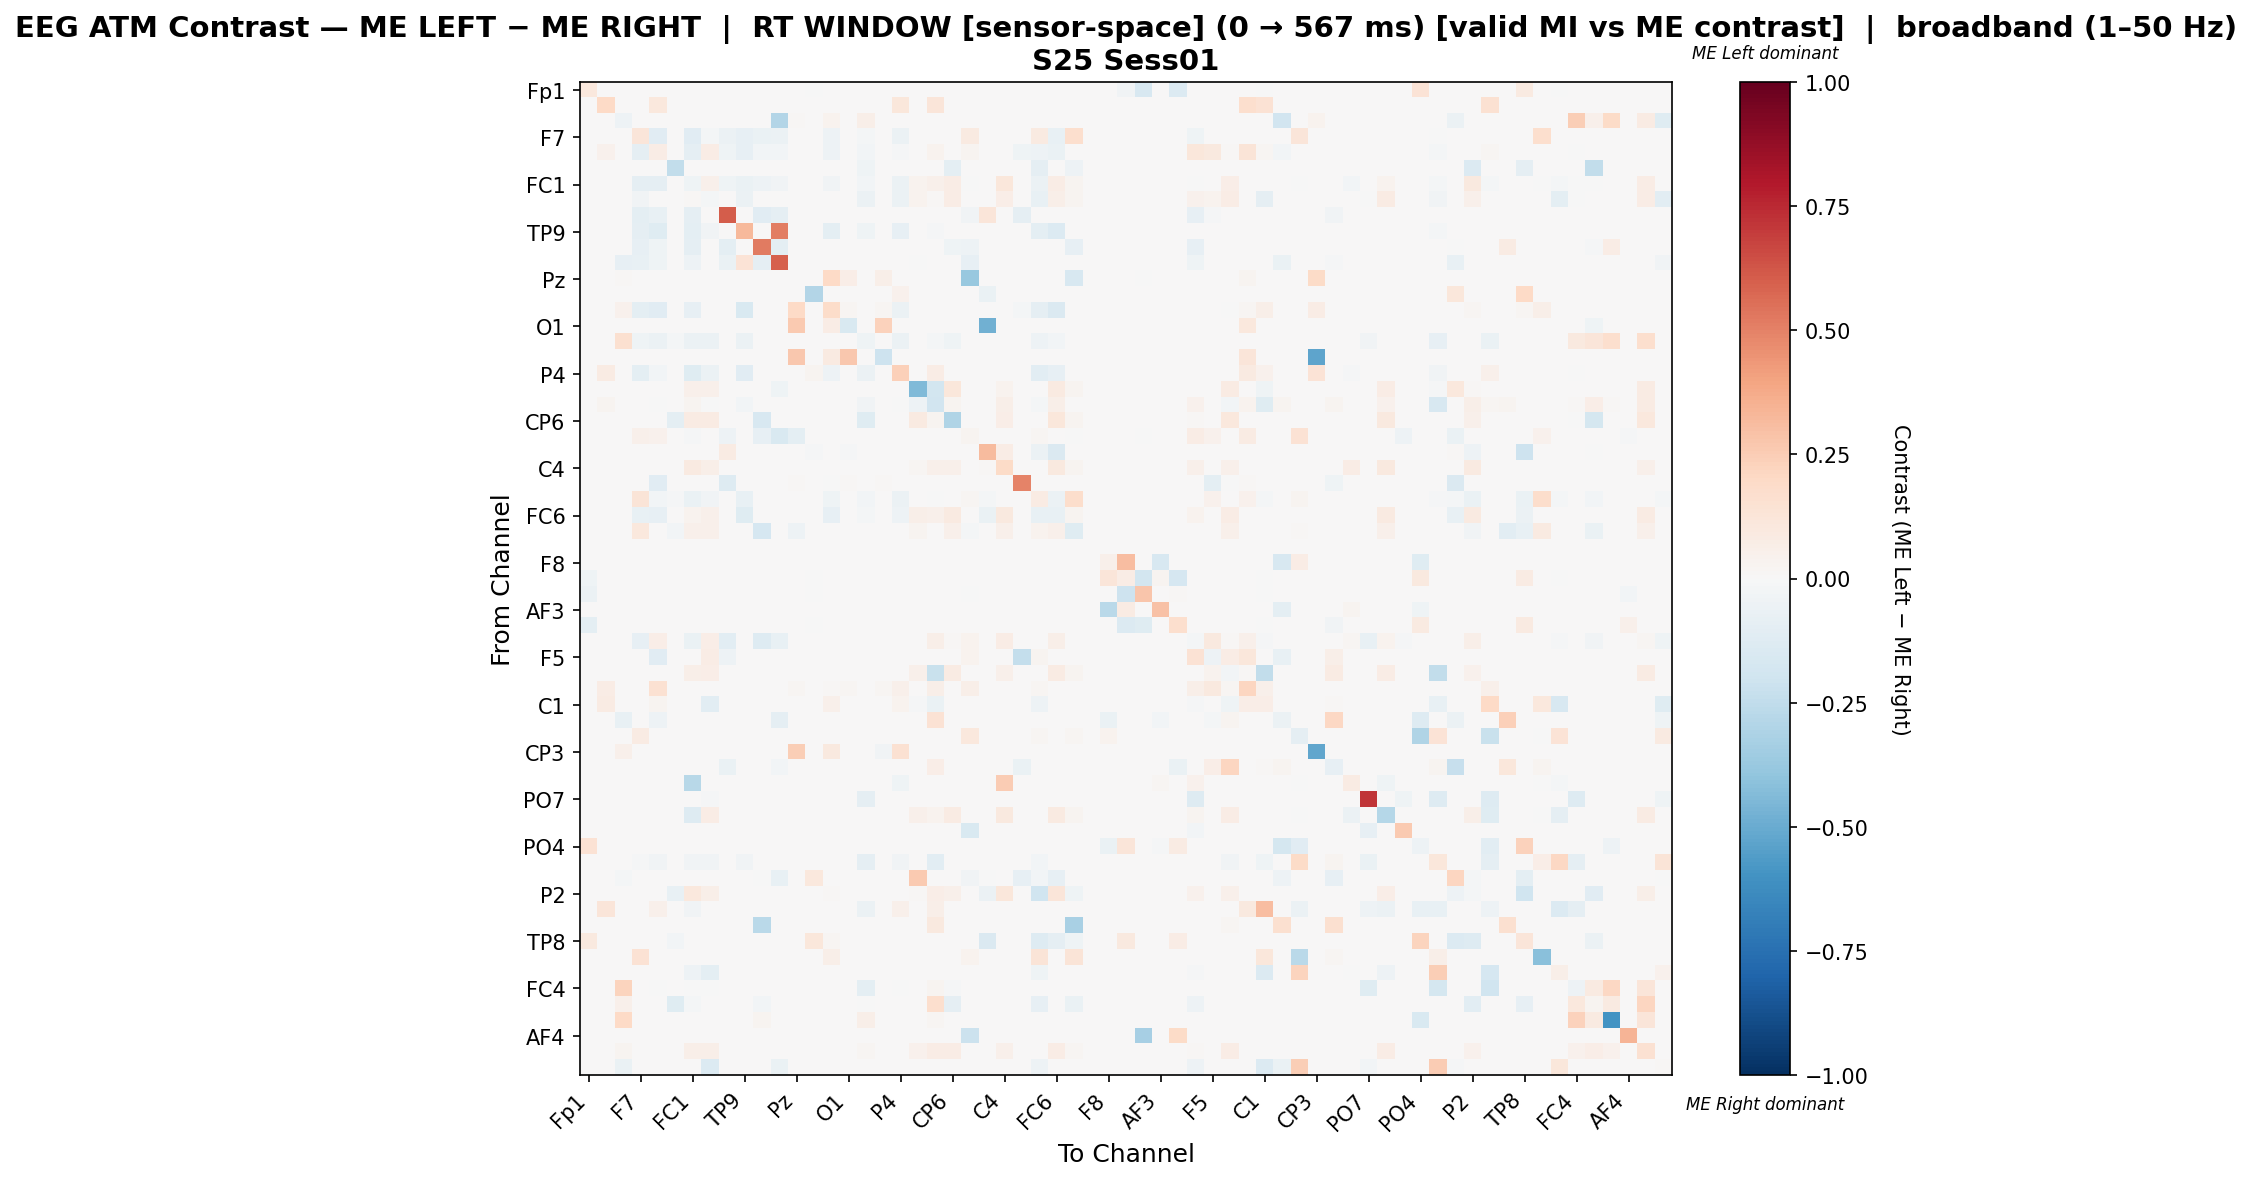

The file beside this chart, header and first rows:
, Fp1, Fz, F3, F7, FT9, FC5, FC1, C3, T7, TP9, CP5, CP1, Pz, P3, P7, O1, Oz, O2, P4, P8, TP10, CP6, CP2
Fp1, 0.1053, 0.0, 0.0, 0.0, 0.0, 0.0, 0.0, 0.0, 0.0, 0.0, 0.0, 0.0, 0.0, -0.001138, 0.0, 0.0, 0.0, 0.0, 0.0, 0.0, 0.0, 0.0, 0.0
Fz, 0.0, 0.1972, 0.0, 0.0, 0.1077, 0.0, 0.0, 0.0, 0.0, 0.0, 0.0, 0.0, 0.0, 0.0, 0.0, 0.0, 0.0, 0.0, 0.1098, 0.0, 0.1179, 0.0, 0.0
F3, 0.0, 0.0, -0.0495, 0.0, 0.0, 0.0, 0.0, 0.0, 0.0, 0.001198, 0.0, -0.2915, 0.008383, 0.0, 0.03593, 0.0, 0.05509, 0.0, 0.0, 0.0, 0.0, 0.0, 0.0
F7, 0.0, 0.0, 0.0, 0.1231, -0.1124, 0.0, -0.1129, -0.02084, -0.05999, -0.07829, -0.06304, -0.0605, 0.0, 0.0, -0.05186, 0.0, -0.02288, 0.0, -0.05846, 0.0, 0.0, 0.0, 0.08636
FT9, 0.0, 0.04071, 0.0, -0.08998, 0.0714, 0.0, -0.09202, 0.0715, -0.04031, -0.08021, -0.02728, -0.02728, 0.0, 0.0, -0.04927, 0.0, -0.02932, 0.0, -0.01341, 0.002221, 0.03464, 0.0, 0.02868
FC5, 0.0, 0.0, 0.0, 0.0, 0.0, -0.2426, 0.0, 0.0, 0.0, 0.0, 0.0, 0.0, 0.0, 0.0, 0.0, 0.0, -0.04167, 0.0, 0.0, 0.0, 0.0, -0.09804, 0.0
FC1, 0.0, 0.0, 0.0, -0.08947, -0.09066, 0.0, -0.04415, 0.05065, -0.04592, -0.06374, -0.05226, -0.03246, 0.0, 0.0, -0.03365, 0.0, -0.0285, 0.0, -0.05622, 0.03512, 0.05077, 0.07128, -0.004751
C3, 0.0, 0.0, 0.0, -0.03857, 0.006976, 0.0, 0.0152, -0.01972, 0.0, -0.05919, 0.0, 0.0, 0.0, 0.0, 0.0, 0.0, -0.06188, 0.0, -0.06188, 0.03803, 0.01188, 0.07348, 0.0
T7, 0.0, 0.0, 0.0, -0.09494, -0.07674, 0.0, -0.09019, 0.0, 0.6028, 0.0, -0.1163, -0.09019, 0.0, 0.0, 0.0, 0.0, 0.0, 0.0, 0.0, 0.0, 0.0, 0.0, -0.03481
TP9, 0.0, 0.0, 0.0, -0.0926, -0.1173, 0.0, -0.09561, -0.03848, 0.0, 0.3229, 0.0, 0.5088, 0.0, 0.0, -0.09561, 0.0, -0.04089, 0.0, -0.08298, 0.0, -0.01203, 0.0, 0.0
CP5, 0.0, 0.0, 0.0, -0.08094, -0.04373, 0.0, -0.08616, 0.0, -0.09595, 0.0, 0.5206, -0.09661, 0.0, 0.0, 0.0, 0.0, 0.0, 0.0, 0.0, 0.0, 0.0, -0.04243, -0.05091
CP1, 0.0, 0.0, -0.08552, -0.07303, -0.04182, 0.0, -0.04994, 0.0, -0.06991, 0.1359, -0.09114, 0.5982, 0.0, 0.0, 0.0, 0.0, 0.0, 0.0, 0.0, -0.007491, 0.0, 0.0, -0.08365
Pz, 0.0, 0.0, 0.01197, 0.0, 0.0, 0.0, 0.0, 0.0, 0.0, 0.0, 0.0, 0.0, 0.001969, 0.0, 0.1981, 0.06383, 0.0, 0.05585, 0.0, 0.0, 0.0, 0.0, -0.3799
P3, 0.0, 0.0, 0.0, 0.0, 0.0, 0.0, 0.0, 0.0, 0.0, 0.0, 0.0, 0.0, 0.0, -0.2914, 0.0, 0.0, 0.0, 0.0, 0.04059, 0.0, 0.0, 0.0, 0.0
P7, 0.0, 0.0, 0.04264, -0.09488, -0.1115, 0.0, -0.07875, 0.0, 0.0, -0.1495, 0.0, 0.001376, 0.2008, 0.0, 0.1867, 0.02063, 0.0, 0.02063, -0.05607, 0.0, 0.0, 0.0, 0.0
O1, 0.0, 0.0, 0.0, 0.0, 0.0, 0.0, 0.0, 0.0, 0.0, 0.0, 0.0, 0.0, 0.2582, 0.0, 0.07692, -0.1486, 0.0, 0.2308, 0.0, 0.0, 0.0, 0.0, 0.0
Oz, 0.0, 0.0, 0.1618, -0.0392, -0.06088, -0.01585, -0.06088, -0.05671, 0.0, -0.05838, 0.0, 0.0, 0.0, 0.0, 0.0, 0.0, -0.03973, 0.0, -0.06088, 0.0, -0.02002, -0.04254, 0.0
O2, 0.0, 0.0, 0.0, 0.0, 0.0, 0.0, 0.0, 0.0, 0.0, 0.0, 0.0, 0.0, 0.2671, 0.0, 0.08696, 0.2671, 0.0, -0.2097, 0.0, 0.0, 0.0, 0.0, 0.0
P4, 0.0, 0.08589, 0.0, -0.09685, -0.02789, 0.0, -0.1184, -0.05629, 0.0, -0.1159, 0.0, 0.0, 0.0, 0.03067, -0.04838, 0.0, -0.0596, 0.0, 0.2368, 0.004601, 0.07369, 0.0, 0.0
P8, 0.0, 0.0, 0.0, 0.0, 0.002791, 0.0, 0.04815, 0.05304, 0.0, 0.0, 0.0, -0.04274, 0.0, 0.0, 0.0, 0.0, 0.0, 0.0, 0.002791, -0.4417, -0.181, 0.1117, 0.0
TP10, 0.0, 0.03011, 0.0, 0.0, -0.003509, 0.0, 0.02459, -0.001502, 0.0, -0.02914, 0.0, 0.0, 0.0, 0.0, 0.0, 0.0, -0.03311, 0.0, -0.003007, -0.0528, -0.1947, 0.02559, 0.0
CP6, 0.0, 0.0, 0.0, 0.0, 0.0, -0.1014, 0.07904, 0.08305, 0.0, 0.0, -0.157, 0.0, 0.0, 0.0, 0.0, 0.0, -0.1208, 0.0, 0.0, 0.09164, 0.03036, -0.299, 0.0
CP2, 0.0, 0.0, 0.0, 0.05425, 0.04485, 0.0, -0.01122, 0.0, -0.04714, 0.0, -0.0853, -0.1504, -0.09652, 0.0, 0.0, 0.0, 0.0, 0.0, 0.0, 0.0, 0.0, 0.0, 0.0264
Cz, 0.0, 0.0, 0.0, 0.0, 0.0, 0.0, 0.0, 0.0, 0.08, 0.0, 0.0, 0.0, 0.0, -0.01115, 0.0, -0.01487, 0.0, 0.0, 0.0, 0.004, 0.0, 0.0, 0.0
C4, 0.0, 0.0, 0.0, 0.0, 0.0, 0.0, 0.0933, 0.05536, 0.0, 0.0, 0.0, 0.0, 0.0, 0.0, 0.0, 0.0, 0.0, 0.0, 0.0, 0.0192, 0.05134, 0.05, 0.0
T8, 0.0, 0.0, 0.0, 0.0, -0.1138, 0.0, 0.0, 0.0, -0.1317, 0.0, 0.0, 0.0, 0.01064, 0.0, -0.007219, 0.01064, 0.0, 0.01064, 0.0, 0.0, 0.0, 0.0, 0.0
FT10, 0.0, 0.0, 0.0, 0.1306, -0.02853, -0.01537, -0.06736, -0.03843, 0.0, -0.07414, 0.0, 0.0, 0.0, 0.0, -0.04476, 0.0, -0.02622, 0.0, -0.05787, 0.0, -0.004521, 0.0, 0.02027
FC6, 0.0, 0.0, 0.0, -0.07515, -0.08557, 0.0, 0.03614, 0.05426, 0.0, -0.124, 0.0, 0.0, 0.0, 0.0, -0.08417, 0.0, -0.01591, 0.0, -0.05431, 0.05664, 0.05011, 0.08671, 0.0
FC2, 0.0, 0.0, 0.0, 0.1076, 0.0, -0.02789, 0.04882, 0.04882, 0.0, 0.0, -0.1688, 0.0, -0.05439, 0.0, 0.0, 0.0, 0.0, 0.0, 0.0, 0.02893, 0.004521, 0.04882, -0.01934
F4, 0.0, 0.0, 0.0, 0.0, 0.0, 0.0, 0.0, 0.0, 0.0, 0.0, 0.0, 0.0, 0.0, 0.0, 0.0, 0.0, 0.0, 0.0, 0.0, 0.0, 0.0, 0.0, 0.0
F8, 0.0, 0.0, 0.0, 0.0, 0.0, 0.0, 0.0, 0.0, 0.0, 0.0, 0.0, 0.0, 0.0, 0.0, 0.0, 0.0, 0.0, 0.0, 0.0, 0.0, 0.0, 0.0, 0.0
Fp2, -0.04265, 0.0, 0.0, 0.0, 0.0, 0.0, 0.0, 0.0, 0.0, 0.0, 0.0, 0.0, 0.0, -0.0011, 0.0, 0.0, 0.0, 0.0, 0.0, 0.0, 0.0, 0.0, 0.0
AF7, -0.05595, 0.0, 0.0, 0.0, 0.0, 0.0, 0.0, 0.0, 0.0, 0.0, 0.0, 0.0, 0.0, -0.001253, 0.0, 0.0, 0.0, 0.0, 0.0, 0.0, 0.0, 0.0, -0.007519
AF3, 0.0, 0.0, 0.0, 0.0, 0.0, 0.0, 0.0, 0.0, 0.0, 0.0, 0.0, 0.0, 0.0, 0.0, 0.0, 0.0, 0.0, 0.0, 0.0, 0.0, 0.0, 0.0, 0.0
AFz, -0.09823, 0.0, 0.0, 0.0, 0.0, 0.0, 0.0, 0.0, 0.0, 0.0, 0.0, 0.0, 0.0, -0.001079, 0.0, 0.0, 0.0, 0.0, 0.0, 0.0, 0.0, 0.0, 0.0
F1, 0.0, 0.0, 0.0, -0.07834, 0.06787, 0.0, -0.06715, 0.06516, -0.1054, 0.0, -0.1257, -0.07253, 0.0, 0.0, 0.0, 0.0, 0.0, 0.0, 0.0, 0.0, 0.05471, 0.01108, 0.03879
F5, 0.0, 0.0, 0.0, 0.0, -0.1108, 0.0, 0.0, 0.07492, -0.05455, 0.0, 0.0, 0.0, 0.0, 0.0, 0.0, 0.0, 0.0, 0.0, 0.0, 0.0, 0.0, 0.0, 0.03642
FT7, 0.0, 0.0, 0.0, 0.0, 0.007572, 0.0, 0.06058, 0.0637, 0.0, 0.0, 0.0, 0.0, 0.0, 0.0, 0.0, 0.0, 0.0, 0.0, 0.0, 0.04944, -0.2239, 0.07973, 0.0
FC3, 0.0, 0.07616, 0.0, 0.0, 0.1532, 0.0, 0.0, 0.0, 0.0, 0.0, 0.0, 0.0, 0.01792, 0.0, 0.01254, 0.01792, 0.0, 0.01792, 0.05376, 0.002688, 0.05735, 0.0, 0.05914
C1, 0.0, 0.08032, 0.0, 0.0, 0.03054, 0.0, 0.0, -0.1092, 0.0, 0.0, 0.0, 0.0, 0.0, 0.0, 0.0509, 0.0, 0.0, 0.0, 0.03167, -0.008239, -0.06988, 0.0, 0.0
C5, 0.0, 0.0, -0.07039, 0.0, -0.0482, 0.0, 0.0, 0.0, 0.0, 0.0, 0.0, -0.08646, 0.0, 0.0, 0.0, 0.0, 0.0, 0.0, 0.0, 0.0, 0.1478, 0.0, 0.0
TP7, 0.0, 0.0, 0.0, 0.08529, 0.0, 0.0, 0.0, 0.0, 0.0, 0.0, 0.0, 0.0, 0.0, 0.0, 0.0, 0.0, 0.0, 0.0, 0.0, 0.0, 0.0, 0.0, 0.1049
CP3, 0.0, 0.0, 0.05391, 0.0, 0.0, 0.0, 0.0, 0.0, 0.0, 0.001739, 0.0, 0.001739, 0.247, 0.0, 0.09391, 0.0, 0.0, -0.03361, 0.1548, 0.0, 0.0, 0.0, 0.0
P1, 0.0, 0.0, 0.0, 0.0, 0.0, 0.0, 0.0, 0.0, -0.07002, 0.0, 0.0, -0.03052, 0.0, 0.0, 0.0, 0.0, 0.0, 0.0, 0.0, 0.0, 0.06813, 0.0, 0.0
P5, 0.0, 0.0, 0.0, 0.0, 0.0, 0.0, -0.2794, 0.0, 0.0, 0.0, 0.0, 0.0, 0.0, 0.0, 0.0, 0.0, 0.0, 0.0, -0.04412, 0.0, 0.0, 0.0, 0.0
PO7, 0.0, 0.0, 0.0, 0.0, 0.0, 0.0, 0.0, -0.01097, 0.0, 0.0, 0.0, 0.0, 0.0, 0.0, 0.0, 0.0, -0.08775, 0.0, 0.0, 0.0, 0.0, 0.0, 0.0
PO3, 0.0, 0.0, 0.0, 0.0, 0.0, 0.0, -0.1309, 0.07062, 0.0, 0.0, 0.0, 0.0, 0.0, 0.0, 0.0, 0.0, 0.0, 0.0, 0.0, 0.04708, 0.03803, 0.07832, 0.0
POz, 0.0, 0.0, 0.0, 0.0, 0.0, 0.0, 0.0, 0.0, 0.0, 0.0, 0.0, 0.0, 0.0, 0.0, 0.0, 0.0, 0.0, 0.0, 0.0, 0.0, 0.0, 0.0, -0.1522
PO4, 0.146, 0.0, 0.0, 0.0, 0.0, 0.0, 0.0, 0.0, 0.0, 0.0, 0.0, 0.0, 0.0, 0.0, 0.0, 0.0, 0.0, 0.0, 0.0, 0.0, 0.0, 0.0, 0.0
PO8, 0.0, 0.0, 0.0, -0.01309, -0.03578, 0.0, -0.03578, -0.03578, 0.0, -0.03316, 0.0, 0.0, 0.0, 0.0, 0.0, 0.0, -0.0925, 0.0, -0.03578, 0.0, -0.1038, 0.0, 0.0
P6, 0.0, 0.0, -0.01814, 0.0, 0.0, 0.0, 0.0, 0.0, 0.0, 0.0, -0.001251, -0.07129, 0.0, 0.1038, 0.0, 0.0, 0.0, 0.0, 0.0, 0.2648, 0.0, 0.0, -0.0369
P2, 0.0, 0.0, 0.0, 0.0, 0.0, -0.07473, 0.1087, 0.05875, 0.0, 0.0, 0.0, 0.0, 0.0, 0.0, 0.01116, 0.0, 0.0, 0.0, 0.0, 0.01116, 0.06757, 0.0517, 0.0
CPz, 0.0, 0.1248, 0.0, 0.0, 0.04853, 0.0, -0.03453, 0.0, 0.0, 0.0, 0.0, 0.0, 0.0, 0.0, 0.0, 0.0, -0.06006, 0.0, 0.05026, 0.0, 0.05719, 0.0, 0.0
CP4, 0.0, 0.0, 0.0, 0.0, 0.0, 0.0, 0.0, 0.0, 0.0, 0.0, -0.2716, 0.0, 0.0, 0.0, 0.0, 0.0, 0.0, 0.0, 0.0, 0.0, 0.09894, 0.0, 0.0
TP8, 0.09866, 0.0, 0.0, 0.0, 0.001028, -0.02981, 0.0, 0.0, 0.0, 0.0, 0.0, 0.0, 0.0, 0.1151, 0.01644, 0.0, 0.0, 0.0, 0.0, 0.0, 0.0, 0.0, 0.0
C6, 0.0, 0.0, 0.0, 0.1469, 0.0, 0.0, 0.0, 0.0, 0.0, 0.0, 0.0, 0.0, 0.0, 0.0, 0.05508, 0.0, 0.0, 0.0, 0.0, 0.0, 0.0, 0.0, 0.0355
C2, 0.0, 0.0, 0.0, 0.0, 0.0, 0.0, -0.05292, -0.09854, 0.0, 0.0, 0.0, 0.0, 0.0, 0.0, 0.0, 0.0, 0.0, 0.0, 0.0, 0.0, 0.0, 0.0, 0.0
FC4, 0.0, 0.0, 0.2263, 0.0, -0.005017, 0.0, -0.005017, -0.005017, 0.0, 0.0, 0.0, 0.0, 0.0, 0.0, 0.0, 0.0, -0.09543, 0.0, -0.005017, 0.0, 0.02545, -0.008361, 0.0
FT8, 0.0, 0.0, 0.05385, 0.0, 0.0, -0.125, -0.02125, 0.0, 0.0, 0.0, -0.02625, 0.0, 0.0, 0.0, 0.0, 0.0, -0.007372, 0.0, 0.0, 0.0, 0.1718, -0.09125, 0.0
F6, 0.0, 0.0, 0.1965, 0.0, 0.0, 0.0, 0.0, 0.0, 0.0, 0.0, 0.02349, 0.0, 0.0, 0.0, 0.0, 0.0, 0.05686, 0.0, 0.0, 0.0, 0.02225, 0.0, 0.0
... 3 more rows
